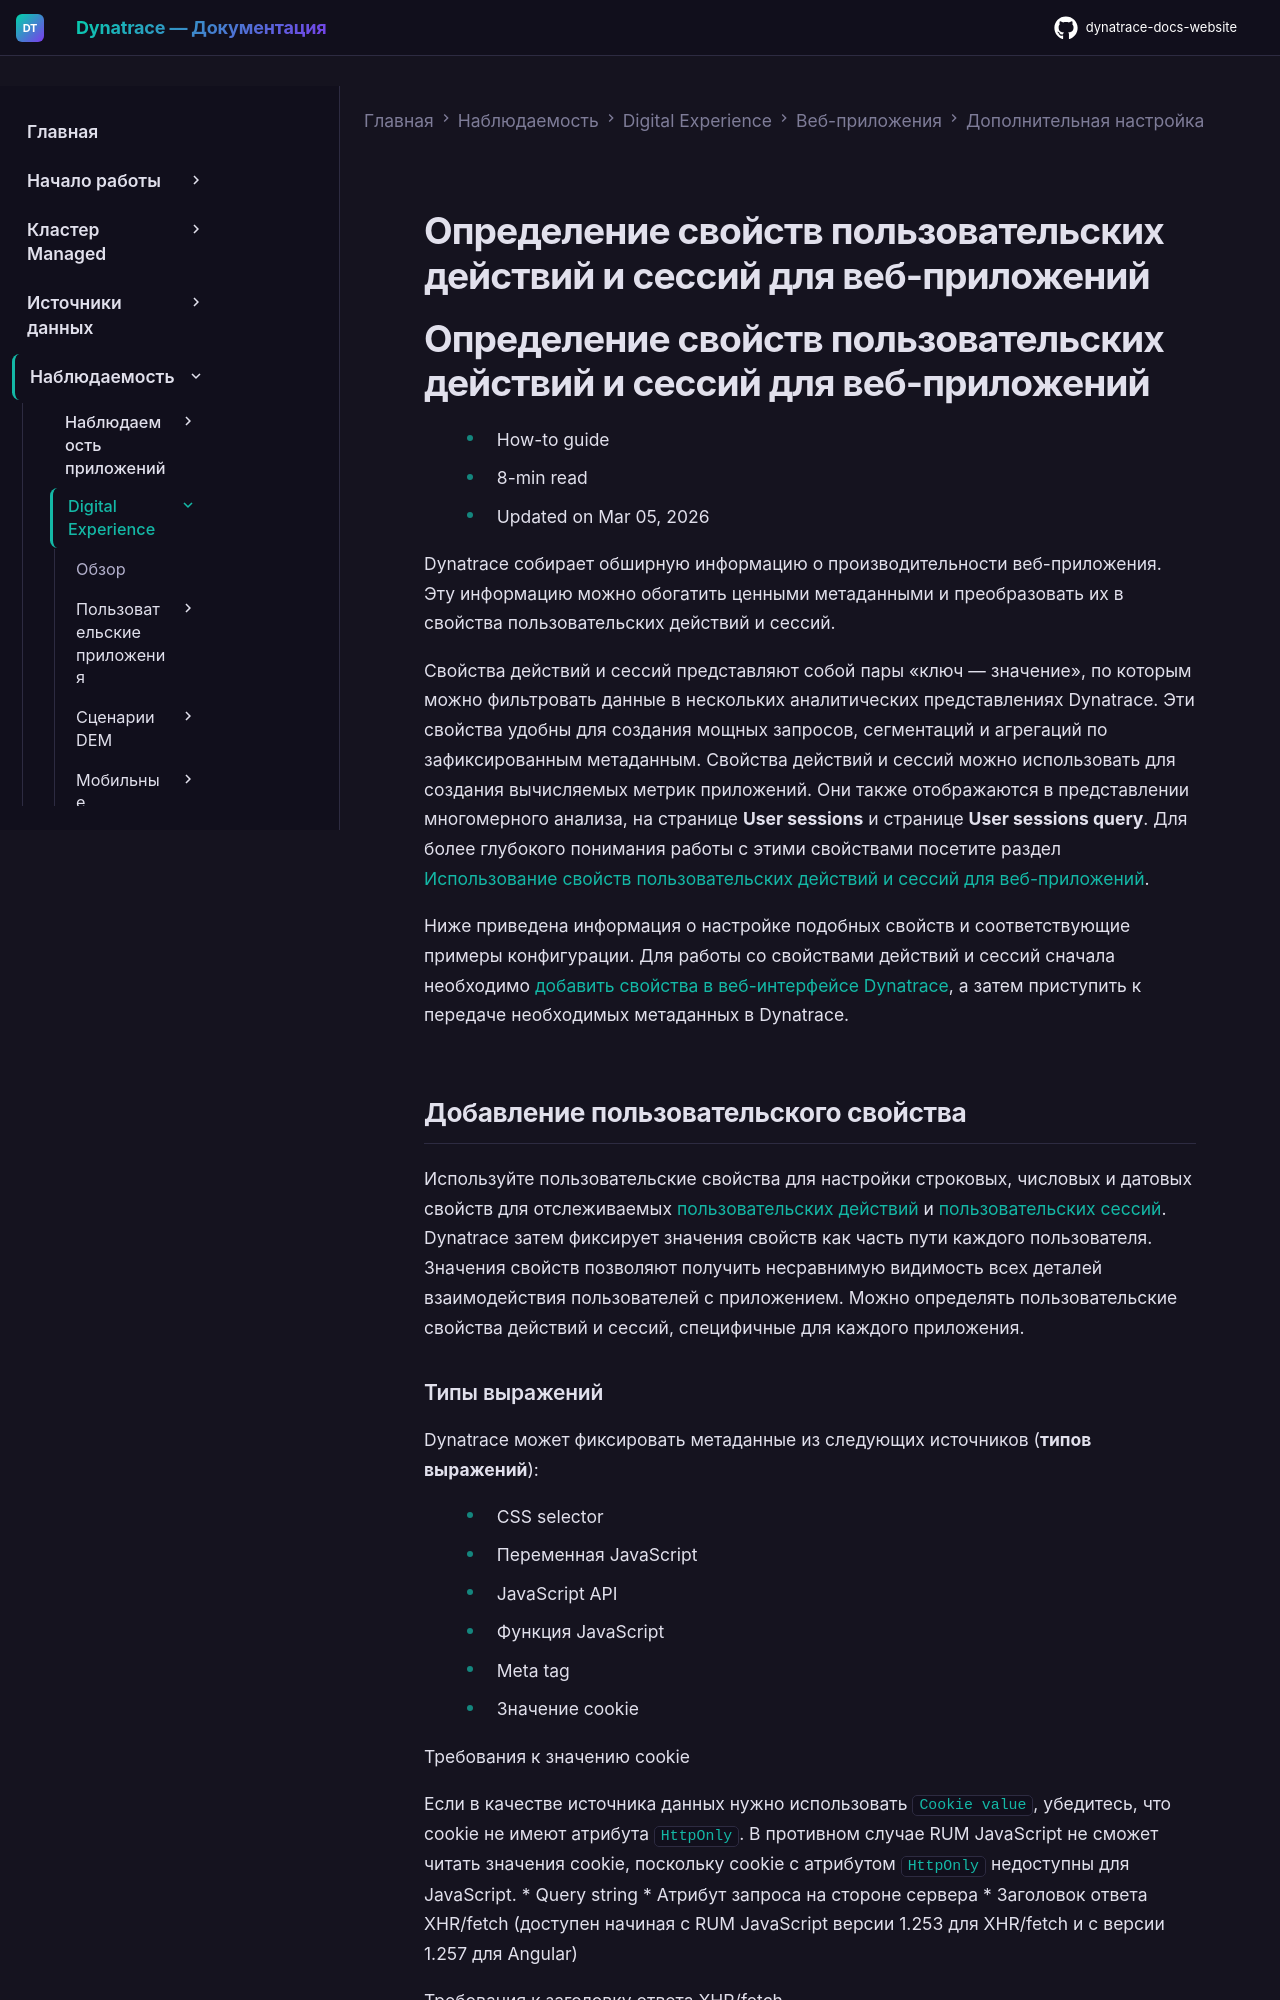

repository: Yerkebulan-Ardabayev/dynatrace-docs-website · page: managed-ru/observe/digital-experience/web-applications/additional-configuration/define-user-action-and-session-properties/index.html · generator: mkdocs

---
title: Определение свойств пользовательских действий и сессий для веб-приложений
source: https://docs.dynatrace.com/managed/observe/digital-experience/web-applications/additional-configuration/define-user-action-and-session-properties
scraped: 2026-05-12T11:28:01.030159
---

# Определение свойств пользовательских действий и сессий для веб-приложений

# Определение свойств пользовательских действий и сессий для веб-приложений

* How-to guide
* 8-min read
* Updated on Mar 05, 2026

Dynatrace собирает обширную информацию о производительности веб-приложения. Эту информацию можно обогатить ценными метаданными и преобразовать их в свойства пользовательских действий и сессий.

Свойства действий и сессий представляют собой пары «ключ — значение», по которым можно фильтровать данные в нескольких аналитических представлениях Dynatrace. Эти свойства удобны для создания мощных запросов, сегментаций и агрегаций по зафиксированным метаданным. Свойства действий и сессий можно использовать для создания вычисляемых метрик приложений. Они также отображаются в представлении многомерного анализа, на странице **User sessions** и странице **User sessions query**. Для более глубокого понимания работы с этими свойствами посетите раздел [Использование свойств пользовательских действий и сессий для веб-приложений](/managed/observe/digital-experience/web-applications/analyze-and-use/action-and-session-properties "User action and session properties, which are metadata key-value pairs, provide added visibility and deeper analysis of your end users' experience. Using these properties for your web applications, you can filter user sessions, add calculated metrics, create charts, and more.").

Ниже приведена информация о настройке подобных свойств и соответствующие примеры конфигурации. Для работы со свойствами действий и сессий сначала необходимо [добавить свойства в веб-интерфейсе Dynatrace](#add-properties), а затем приступить к передаче необходимых метаданных в Dynatrace.

## Добавление пользовательского свойства

Используйте пользовательские свойства для настройки строковых, числовых и датовых свойств для отслеживаемых [пользовательских действий](/managed/observe/digital-experience/rum-concepts/user-actions "Learn what user actions are and how they help you understand what users do with your application.") и [пользовательских сессий](/managed/observe/digital-experience/rum-concepts/user-session "Learn how a user session is defined, when a user session starts or ends, how user session duration is calculated, and more."). Dynatrace затем фиксирует значения свойств как часть пути каждого пользователя. Значения свойств позволяют получить несравнимую видимость всех деталей взаимодействия пользователей с приложением. Можно определять пользовательские свойства действий и сессий, специфичные для каждого приложения.
